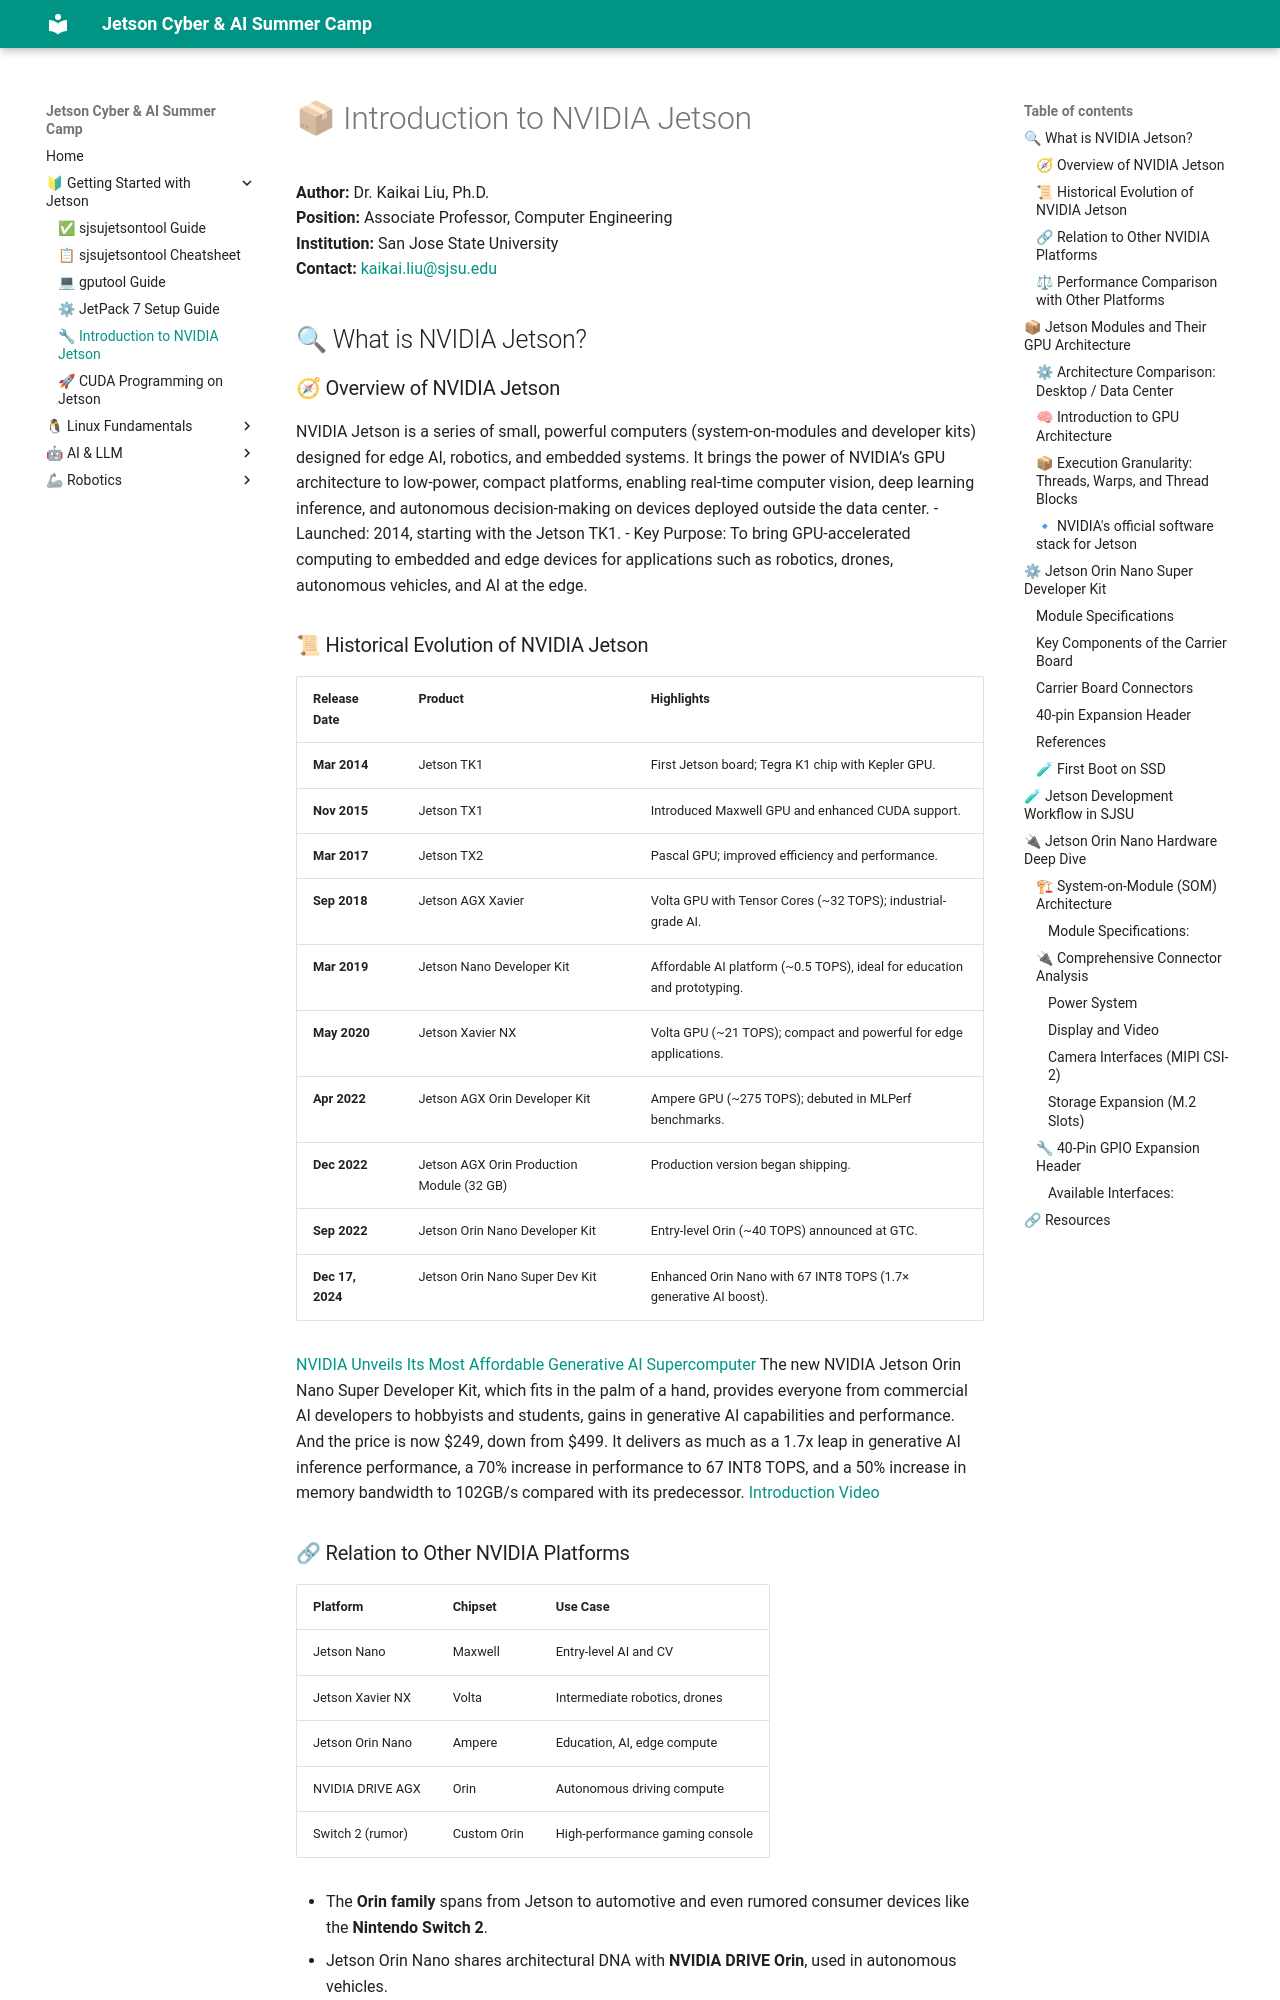

repository: lkk688/edgeAI · page: curriculum/01a_nvidia_jetson/index.html · generator: mkdocs

# 📦 Introduction to NVIDIA Jetson
**Author:** Dr. Kaikai Liu, Ph.D.  
**Position:** Associate Professor, Computer Engineering  
**Institution:** San Jose State University  
**Contact:** [kaikai.liu@sjsu.edu](mailto:kaikai.liu@sjsu.edu)

## 🔍 What is NVIDIA Jetson?
### 🧭 Overview of NVIDIA Jetson
NVIDIA Jetson is a series of small, powerful computers (system-on-modules and developer kits) designed for edge AI, robotics, and embedded systems. It brings the power of NVIDIA’s GPU architecture to low-power, compact platforms, enabling real-time computer vision, deep learning inference, and autonomous decision-making on devices deployed outside the data center. 
    - Launched: 2014, starting with the Jetson TK1.
    - Key Purpose: To bring GPU-accelerated computing to embedded and edge devices for applications such as robotics, drones, autonomous vehicles, and AI at the edge.

### 📜 Historical Evolution of NVIDIA Jetson

| Release Date        | Product                          | Highlights |
|---------------------|----------------------------------|------------|
| **Mar 2014**        | Jetson TK1                       | First Jetson board; Tegra K1 chip with Kepler GPU. |
| **Nov 2015**        | Jetson TX1                       | Introduced Maxwell GPU and enhanced CUDA support. |
| **Mar 2017**        | Jetson TX2                       | Pascal GPU; improved efficiency and performance. |
| **Sep 2018**        | Jetson AGX Xavier                | Volta GPU with Tensor Cores (~32 TOPS); industrial-grade AI. |
| **Mar 2019**        | Jetson Nano Developer Kit        | Affordable AI platform (~0.5 TOPS), ideal for education and prototyping. |
| **May 2020**        | Jetson Xavier NX                 | Volta GPU (~21 TOPS); compact and powerful for edge applications. |
| **Apr 2022**        | Jetson AGX Orin Developer Kit    | Ampere GPU (~275 TOPS); debuted in MLPerf benchmarks. |
| **Dec 2022**        | Jetson AGX Orin Production Module (32 GB) | Production version began shipping. |
| **Sep 2022**        | Jetson Orin Nano Developer Kit   | Entry-level Orin (~40 TOPS) announced at GTC. |
| **Dec 17, 2024**    | Jetson Orin Nano Super Dev Kit   | Enhanced Orin Nano with 67 INT8 TOPS (1.7× generative AI boost). |

[NVIDIA Unveils Its Most Affordable Generative AI Supercomputer](https://blogs.nvidia.com/blog/jetson-generative-ai-supercomputer/) The new NVIDIA Jetson Orin Nano Super Developer Kit, which fits in the palm of a hand, provides everyone from commercial AI developers to hobbyists and students, gains in generative AI capabilities and performance. And the price is now $249, down from $499. It delivers as much as a 1.7x leap in generative AI inference performance, a 70% increase in performance to 67 INT8 TOPS, and a 50% increase in memory bandwidth to 102GB/s compared with its predecessor. [Introduction Video](https://youtu.be/S9L2WGf1KrM)


### 🔗 Relation to Other NVIDIA Platforms

| Platform         | Chipset     | Use Case                        |
| ---------------- | ----------- | ------------------------------- |
| Jetson Nano      | Maxwell     | Entry-level AI and CV           |
| Jetson Xavier NX | Volta       | Intermediate robotics, drones   |
| Jetson Orin Nano | Ampere      | Education, AI, edge compute     |
| NVIDIA DRIVE AGX | Orin        | Autonomous driving compute      |
| Switch 2 (rumor) | Custom Orin | High-performance gaming console |

* The **Orin family** spans from Jetson to automotive and even rumored consumer devices like the **Nintendo Switch 2**.
* Jetson Orin Nano shares architectural DNA with **NVIDIA DRIVE Orin**, used in autonomous vehicles.

### ⚖ Performance Comparison with Other Platforms

| Device/Chipset           | AI Throughput (TOPS)  | Power (W) | Notes                                    |
| ------------------------ | --------------------- | --------- | ---------------------------------------- |
| Jetson Orin Nano (8GB)   | \~40 TOPS             | 15W       | Optimized for edge AI and inference      |
| Apple M2                 | \~15 TOPS (NPU est.)  | 20W–30W   | General-purpose SoC with ML acceleration |
| Intel Core i7 (12th Gen) | \~1–2 TOPS (CPU only) | 45W+      | High compute, poor AI power efficiency   |
| Raspberry Pi 5           | <0.5 TOPS             | 5–7W      | General ARM SBC, no dedicated AI engine  |

* **Jetson Orin Nano** provides a highly efficient balance of AI compute and power usage, ideal for on-device inference.
* It **outperforms embedded CPUs** and SBCs while being more power-efficient than traditional desktops.
